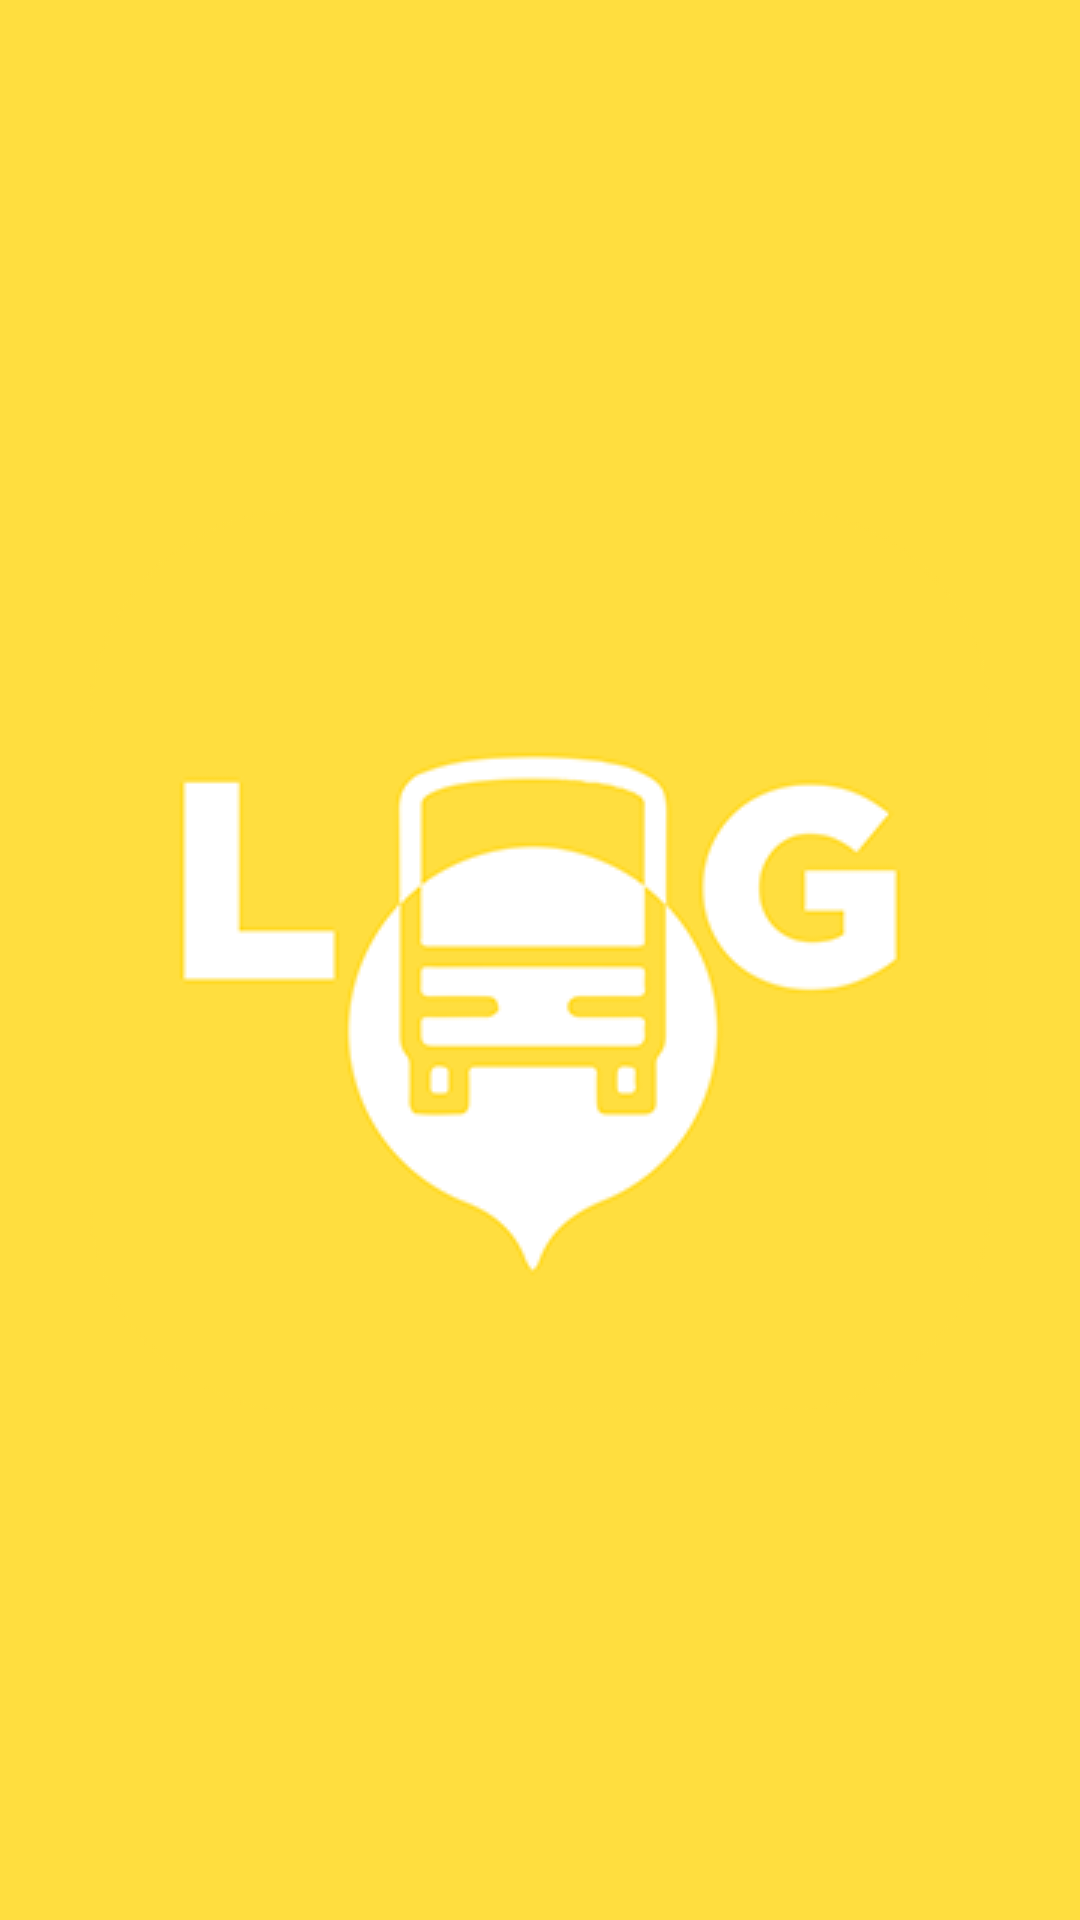

Produce the Android XML layout that renders to this screen, including the resource entries it uses.
<!-- AndroidManifest.xml: application theme Theme.Whatever -->
<!-- res/layout/activity_idrk.xml -->
<?xml version="1.0" encoding="utf-8"?>
<androidx.constraintlayout.widget.ConstraintLayout xmlns:android="http://schemas.android.com/apk/res/android"
    xmlns:app="http://schemas.android.com/apk/res-auto"
    xmlns:tools="http://schemas.android.com/tools"
    android:layout_width="match_parent"
    android:layout_height="match_parent"
    tools:context=".idrk"
    android:background="#ffde3f">
    <ImageView
        android:id="@+id/logo"
        android:layout_width="300dp"
        android:layout_height="300dp"
        android:background="@drawable/applogosmol"
        app:layout_constraintTop_toTopOf="parent"
        app:layout_constraintLeft_toLeftOf="parent"
        app:layout_constraintBottom_toBottomOf="parent"
        app:layout_constraintRight_toRightOf="parent"/>
    <ProgressBar
        android:id="@+id/progB"
        android:layout_width="200dp"
        android:layout_height="30dp"
        style="?android:attr/progressBarStyleHorizontal"
        app:layout_constraintTop_toBottomOf="@id/logo"
        app:layout_constraintLeft_toLeftOf="parent"
        android:progressDrawable="@drawable/progressbar"
        app:layout_constraintRight_toRightOf="parent" />
    <ImageView
        android:id="@+id/logo1"
        android:layout_width="300dp"
        android:layout_height="300dp"
        android:background="@drawable/applogosmol"
        app:layout_constraintTop_toTopOf="parent"
        app:layout_constraintLeft_toLeftOf="parent"
        app:layout_constraintBottom_toBottomOf="parent"
        app:layout_constraintRight_toRightOf="parent"/>
</androidx.constraintlayout.widget.ConstraintLayout>
<!-- resources referenced by this layout -->
<resources>
  <!-- drawable applogosmol: png bitmap (drawable-v24, 14538 bytes) -->
  <!-- drawable progressbar (drawable) -->
  <?xml version="1.0" encoding="utf-8"?>
  <layer-list xmlns:android="http://schemas.android.com/apk/res/android">
  
      
  
      
      <item android:id="@android:id/progress">
          <clip>
              <shape>
                  <gradient
                      android:startColor="#30A5BF"
                      android:centerX="1.0"
                      android:endColor="#185359"
                      android:angle="0"
                      />
                  <corners android:radius="20dp"/>
              </shape>
          </clip>
      </item>
  </layer-list>
  <style name="Theme.Whatever" parent="Theme.AppCompat.DayNight.NoActionBar">
          
          <item name="colorPrimary">@color/white</item>
          <item name="colorPrimaryVariant">@color/white</item>
          <item name="colorOnPrimary">@color/white</item>
          
          <item name="colorSecondary">@color/teal_200</item>
          <item name="colorSecondaryVariant">@color/teal_700</item>
          <item name="colorOnSecondary">@color/black</item>
          
          <item name="android:statusBarColor">#017dc7</item>
          
      </style>
  <color name="white">#FFFFFFFF</color>
  <color name="teal_200">#FF03DAC5</color>
  <color name="teal_700">#FF018786</color>
  <color name="black">#FF000000</color>
</resources>
